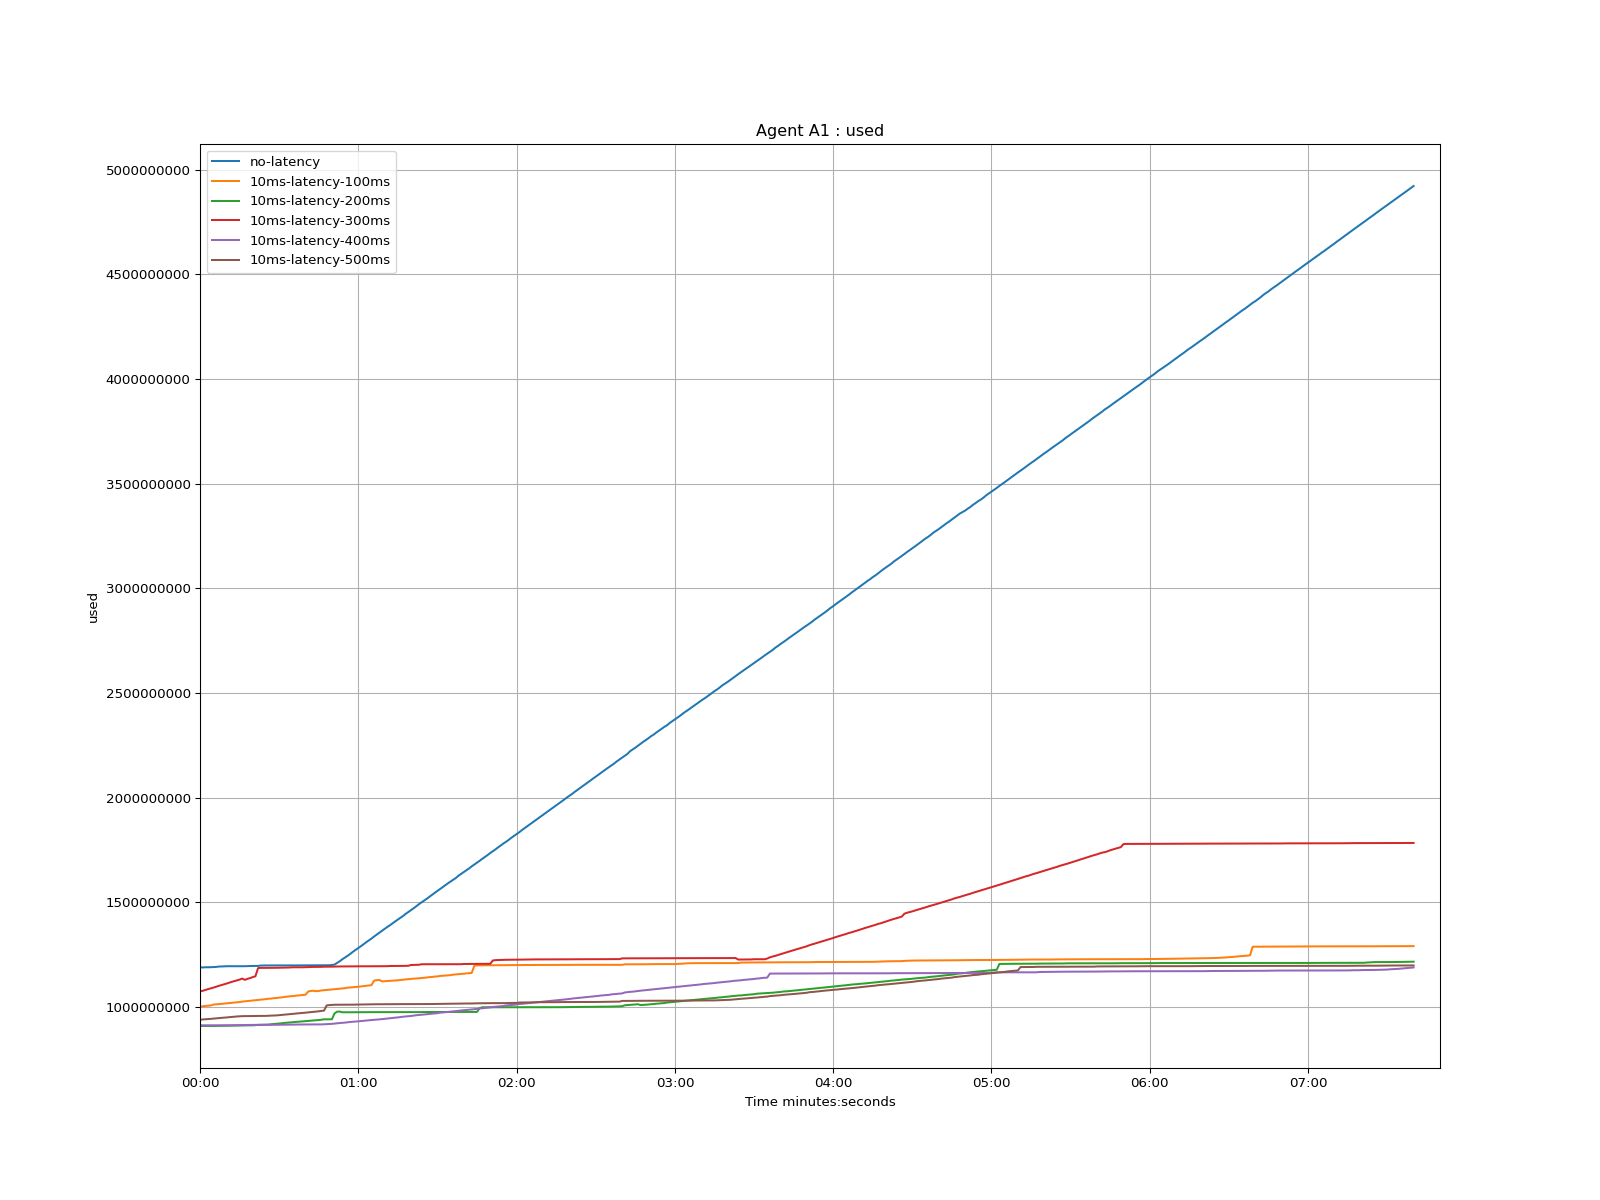

Source data for this figure (header and first rows):
time, no-latency, 10ms-latency-100ms, 10ms-latency-200ms, 10ms-latency-300ms, 10ms-latency-400ms, 10ms-latency-500ms
1970-01-01 00:00:00, 1189680000, 1002088000, 909996000, 1074784000, 913256000, 939724000
1970-01-01 00:00:01, 1189676000, 1004104000, 909996000, 1078060000, 913252000, 941236000
1970-01-01 00:00:02, 1190428000, 1005868000, 910488000, 1082092000, 913504000, 941988000
1970-01-01 00:00:03, 1190420000, 1006876000, 910488000, 1085872000, 913504000, 943248000
1970-01-01 00:00:04, 1190672000, 1007884000, 910488000, 1089392000, 913504000, 943964000
1970-01-01 00:00:05, 1191176000, 1012168000, 910484000, 1092920000, 913496000, 945224000
1970-01-01 00:00:06, 1191932000, 1013168000, 910484000, 1097204000, 913496000, 946484000
1970-01-01 00:00:07, 1193696000, 1014424000, 910736000, 1101236000, 913496000, 947744000
1970-01-01 00:00:08, 1193948000, 1015684000, 910728000, 1104764000, 913496000, 948752000
1970-01-01 00:00:09, 1194692000, 1016692000, 910728000, 1108292000, 913496000, 949508000
1970-01-01 00:00:10, 1195448000, 1017952000, 911232000, 1112320000, 913488000, 950760000
1970-01-01 00:00:11, 1195448000, 1019716000, 911484000, 1116604000, 913488000, 952020000
1970-01-01 00:00:12, 1195448000, 1020968000, 911736000, 1120636000, 913740000, 953280000
1970-01-01 00:00:13, 1195448000, 1022228000, 911988000, 1124416000, 913740000, 954540000
1970-01-01 00:00:14, 1195448000, 1023488000, 912232000, 1127944000, 913740000, 955548000
1970-01-01 00:00:15, 1195440000, 1024496000, 912232000, 1131472000, 914236000, 956304000
1970-01-01 00:00:16, 1195440000, 1026512000, 912736000, 1136700000, 914488000, 957060000
1970-01-01 00:00:17, 1195440000, 1027772000, 912736000, 1130264000, 914488000, 957060000
1970-01-01 00:00:18, 1196196000, 1028520000, 912736000, 1135276000, 914740000, 957312000
1970-01-01 00:00:19, 1196448000, 1030032000, 912736000, 1138804000, 915244000, 957564000
1970-01-01 00:00:20, 1196952000, 1031040000, 913232000, 1143588000, 915244000, 957564000
1970-01-01 00:00:21, 1196944000, 1033300000, 913980000, 1147356000, 915228000, 958060000
1970-01-01 00:00:22, 1196944000, 1034560000, 915488000, 1186416000, 915228000, 958048000
1970-01-01 00:00:23, 1198700000, 1035820000, 915740000, 1187424000, 915228000, 958048000
1970-01-01 00:00:24, 1199204000, 1036820000, 916244000, 1187424000, 915228000, 958048000
1970-01-01 00:00:25, 1199204000, 1038332000, 916744000, 1187928000, 915480000, 958300000
1970-01-01 00:00:26, 1199196000, 1040348000, 916744000, 1187920000, 915724000, 959056000
1970-01-01 00:00:27, 1199412000, 1041104000, 918508000, 1187920000, 915692000, 959560000
1970-01-01 00:00:28, 1199412000, 1042868000, 919516000, 1187916000, 915692000, 959808000
1970-01-01 00:00:29, 1199412000, 1043624000, 920272000, 1187916000, 915692000, 960564000
1970-01-01 00:00:30, 1199412000, 1045372000, 921496000, 1188168000, 915692000, 961824000
1970-01-01 00:00:31, 1199412000, 1047384000, 922972000, 1188160000, 915944000, 963336000
1970-01-01 00:00:32, 1199412000, 1049148000, 924736000, 1188412000, 916188000, 964344000
1970-01-01 00:00:33, 1199400000, 1050156000, 925744000, 1188412000, 916440000, 965344000
1970-01-01 00:00:34, 1199400000, 1051920000, 927004000, 1189420000, 916440000, 966352000
1970-01-01 00:00:35, 1199400000, 1052676000, 927508000, 1190428000, 916944000, 967612000
1970-01-01 00:00:36, 1199400000, 1054432000, 928516000, 1190388000, 916944000, 969376000
1970-01-01 00:00:37, 1199392000, 1055692000, 929768000, 1190388000, 917188000, 970380000
1970-01-01 00:00:38, 1199644000, 1056952000, 931280000, 1190388000, 917188000, 971388000
1970-01-01 00:00:39, 1199644000, 1057708000, 932036000, 1190388000, 917188000, 972388000
1970-01-01 00:00:40, 1199644000, 1059220000, 932788000, 1190884000, 917188000, 973648000
1970-01-01 00:00:41, 1199644000, 1074592000, 934300000, 1191628000, 917184000, 975152000
1970-01-01 00:00:42, 1199644000, 1077356000, 935332000, 1191880000, 917688000, 976664000
1970-01-01 00:00:43, 1199880000, 1078364000, 936592000, 1192132000, 917680000, 977672000
1970-01-01 00:00:44, 1199880000, 1076092000, 937600000, 1192132000, 917680000, 978680000
1970-01-01 00:00:45, 1199880000, 1077348000, 938356000, 1192132000, 917680000, 980436000
1970-01-01 00:00:46, 1199880000, 1079616000, 940120000, 1192376000, 917680000, 981948000
1970-01-01 00:00:47, 1199880000, 1080876000, 941876000, 1193132000, 918184000, 983460000
1970-01-01 00:00:48, 1199880000, 1082128000, 941876000, 1193132000, 918688000, 1008156000
1970-01-01 00:00:49, 1200124000, 1083136000, 941876000, 1193132000, 919184000, 1009920000
1970-01-01 00:00:50, 1201384000, 1084644000, 942124000, 1193380000, 920188000, 1010676000
1970-01-01 00:00:51, 1203400000, 1085900000, 969844000, 1193884000, 921700000, 1011428000
1970-01-01 00:00:52, 1211212000, 1087412000, 978664000, 1194380000, 922960000, 1011428000
1970-01-01 00:00:53, 1219524000, 1088168000, 978656000, 1194380000, 924220000, 1011428000
1970-01-01 00:00:54, 1229092000, 1089924000, 975520000, 1194372000, 925228000, 1011428000
1970-01-01 00:00:55, 1237156000, 1090680000, 975632000, 1194372000, 926224000, 1011680000
1970-01-01 00:00:56, 1245724000, 1093200000, 975632000, 1194624000, 927988000, 1011680000
1970-01-01 00:00:57, 1254796000, 1093956000, 975884000, 1194624000, 929248000, 1011928000
1970-01-01 00:00:58, 1264876000, 1095216000, 975884000, 1194876000, 930004000, 1011928000
1970-01-01 00:00:59, 1273444000, 1096188000, 975880000, 1194868000, 931264000, 1012180000
... 401 more rows
